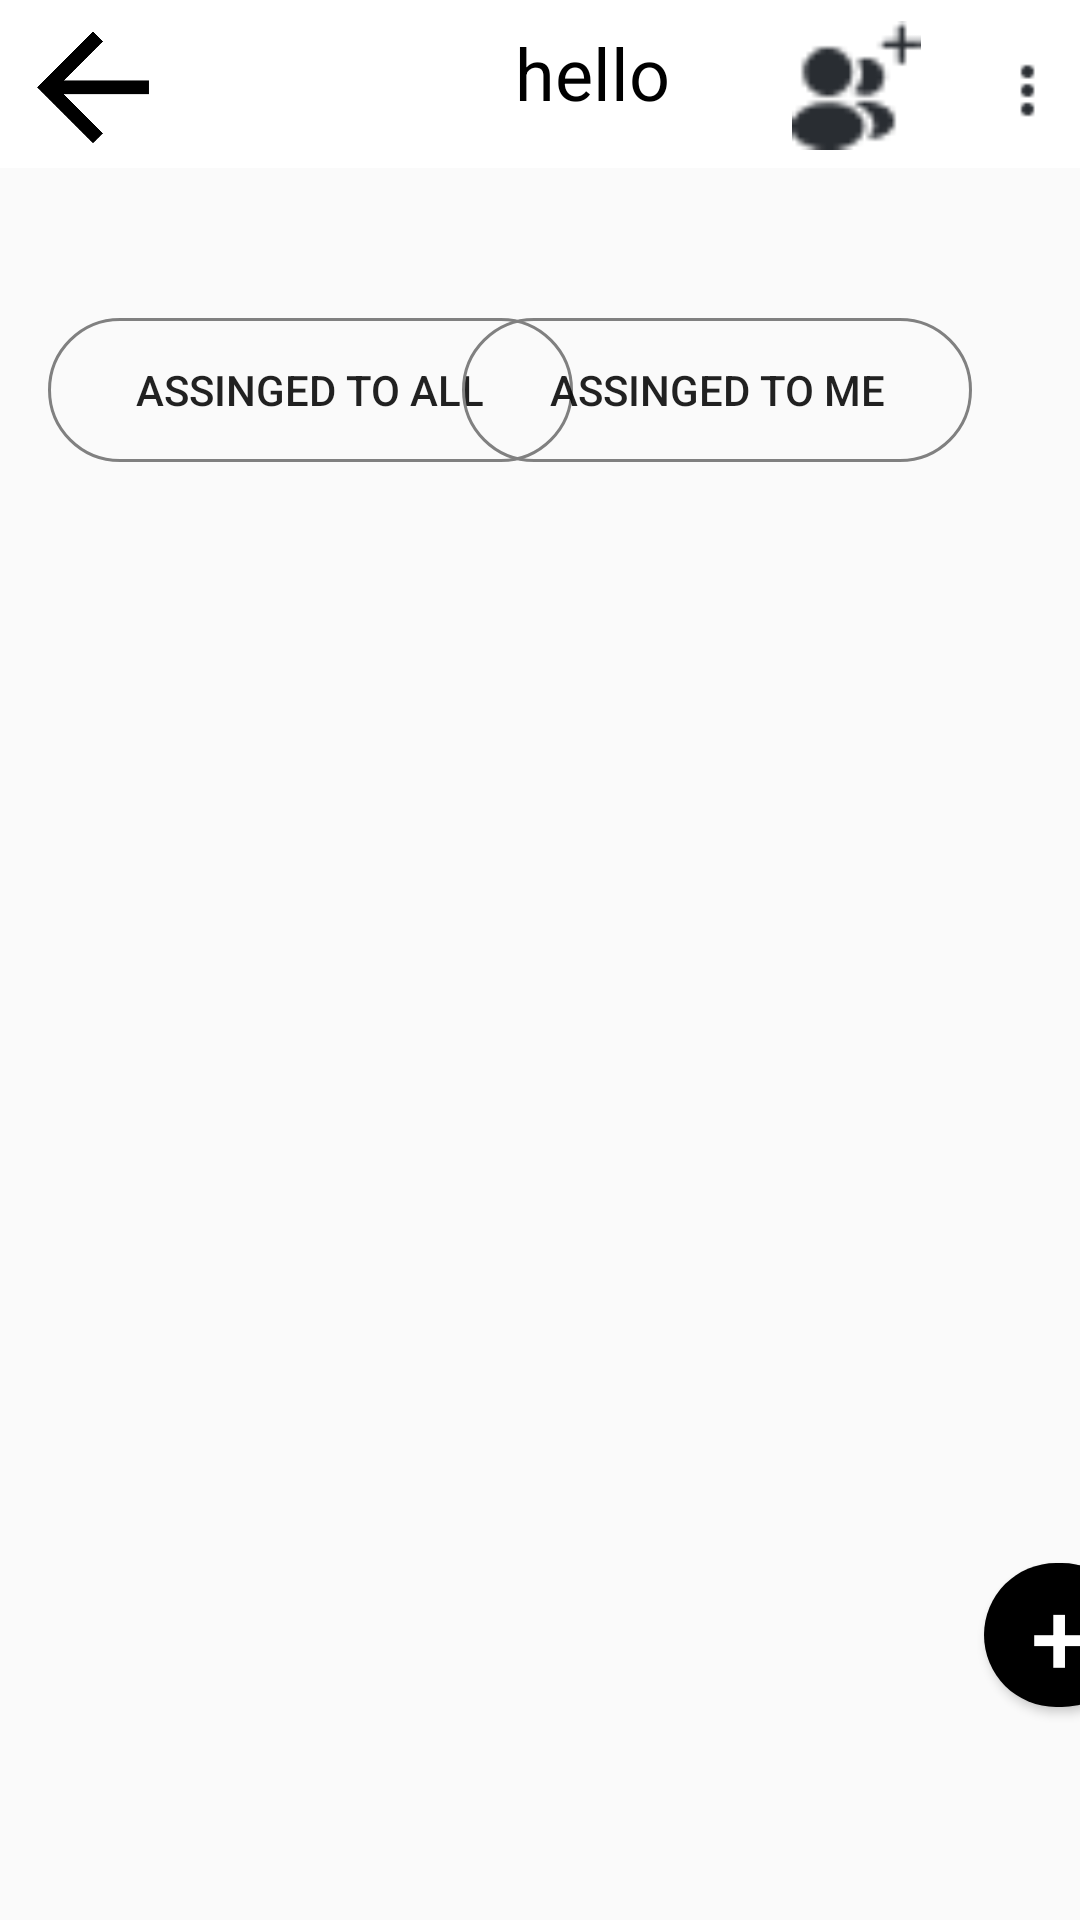

Android layout source for this screen:
<!-- AndroidManifest.xml: application theme Theme.Groceryapp -->
<!-- res/layout/activity_grocerylist.xml -->
<?xml version="1.0" encoding="utf-8"?>
<androidx.constraintlayout.widget.ConstraintLayout xmlns:android="http://schemas.android.com/apk/res/android"
    xmlns:app="http://schemas.android.com/apk/res-auto"
    xmlns:tools="http://schemas.android.com/tools"
    android:id="@+id/main"
    android:layout_width="match_parent"
    android:layout_height="match_parent"
    android:textAlignment="center"
    tools:context=".grocerylist">

    <androidx.appcompat.widget.Toolbar
        android:id="@+id/my"
        android:layout_width="match_parent"
        android:layout_height="wrap_content"
        android:background="?attr/colorPrimary"
        android:backgroundTint="@color/white"
        android:minHeight="?attr/actionBarSize"
        android:theme="?attr/actionBarTheme"
        app:layout_constraintEnd_toEndOf="parent"
        app:layout_constraintStart_toStartOf="parent"
        app:layout_constraintTop_toTopOf="parent" />


    <androidx.constraintlayout.widget.ConstraintLayout
        android:layout_width="match_parent"
        android:layout_height="wrap_content"
        app:layout_constraintEnd_toEndOf="parent"
        app:layout_constraintStart_toStartOf="parent"
        app:layout_constraintTop_toTopOf="parent">

        <ImageView
            android:id="@+id/action"
            android:layout_width="77dp"
            android:layout_height="43dp"
            android:layout_marginTop="7dp"
            android:layout_marginEnd="36dp"
            app:layout_constraintEnd_toEndOf="parent"
            app:layout_constraintTop_toTopOf="parent"
            app:srcCompat="@drawable/shareicon" />

        <TextView
            android:id="@+id/textView12"
            android:layout_width="207dp"
            android:layout_height="41dp"
            android:layout_marginStart="32dp"
            android:layout_marginTop="8dp"
            android:layout_marginBottom="6dp"
            android:text="hello"
            android:textAlignment="center"
            android:textColor="@color/black"
            android:textSize="24sp"
            app:layout_constraintBottom_toBottomOf="parent"
            app:layout_constraintStart_toEndOf="@+id/imageView14"
            app:layout_constraintTop_toTopOf="parent" />

        <ImageView
            android:id="@+id/imageView14"
            android:layout_width="62dp"
            android:layout_height="40dp"
            android:layout_marginTop="6dp"
            android:layout_marginBottom="4dp"
            app:layout_constraintBottom_toBottomOf="parent"
            app:layout_constraintStart_toStartOf="parent"
            app:layout_constraintTop_toTopOf="parent"
            app:srcCompat="@drawable/back" />

        <ImageView
            android:id="@+id/imageView8"

            android:layout_width="25dp"
            android:layout_height="33dp"
            android:layout_marginTop="11dp"
            android:layout_marginEnd="5dp"
            android:layout_marginBottom="6dp"
            app:layout_constraintBottom_toBottomOf="parent"
            app:layout_constraintEnd_toEndOf="parent"
            app:layout_constraintTop_toTopOf="parent"
            app:srcCompat="@drawable/ic"

            />

        <ImageView
            android:id="@+id/delete"
            android:layout_width="40dp"
            android:layout_height="32dp"
            android:layout_marginTop="12dp"
            android:visibility="invisible"
            app:layout_constraintEnd_toStartOf="@+id/action"
            app:layout_constraintTop_toTopOf="parent"
            app:srcCompat="@drawable/delete" />
    </androidx.constraintlayout.widget.ConstraintLayout>

    <Button
        android:id="@+id/button4"
        android:layout_width="175dp"
        android:layout_height="48dp"
        android:layout_marginStart="16dp"
        android:layout_marginBottom="12dp"
        android:background="@drawable/roundbutton"
        android:text="Assinged to all"
        app:layout_constraintBottom_toTopOf="@+id/assingedparent"
        app:layout_constraintStart_toStartOf="parent" />

    <Button
        android:id="@+id/button6"
        android:layout_width="170dp"
        android:layout_height="48dp"
        android:layout_marginEnd="36dp"
        android:layout_marginBottom="12dp"
        android:background="@drawable/roundbutton"
        android:text="Assinged To me"
        app:layout_constraintBottom_toTopOf="@+id/assingedparent"
        app:layout_constraintEnd_toEndOf="parent" />

    <androidx.recyclerview.widget.RecyclerView
        android:id="@+id/assingedparent"
        android:layout_width="411dp"
        android:layout_height="504dp"
        app:layout_constraintEnd_toEndOf="parent"
        app:layout_constraintStart_toStartOf="parent"
        app:layout_constraintTop_toBottomOf="@+id/showmenu" />

    <FrameLayout
        android:id="@+id/showmenu"
        android:layout_width="118dp"
        android:layout_height="110dp"
        android:layout_marginEnd="4dp"
        app:layout_constraintBottom_toTopOf="@+id/assingedparent"
        app:layout_constraintEnd_toEndOf="parent"
        app:layout_constraintTop_toBottomOf="@+id/my">

    </FrameLayout>

    <androidx.coordinatorlayout.widget.CoordinatorLayout
        android:id="@+id/coordinatorLayout"
        android:layout_width="405dp"
        android:layout_height="533dp"
        app:layout_constraintBottom_toBottomOf="parent"
        app:layout_constraintEnd_toEndOf="parent"
        app:layout_constraintStart_toStartOf="parent">

        <FrameLayout
            android:id="@+id/unique"
            android:layout_width="427dp"
            android:layout_height="600dp"
            app:layout_behavior="com.google.android.material.bottomsheet.BottomSheetBehavior"
            app:layout_constraintBottom_toBottomOf="parent"
            app:layout_constraintEnd_toEndOf="parent"
            app:layout_constraintStart_toStartOf="parent">

        </FrameLayout>

        <Button
            android:id="@+id/button10"
            android:layout_width="50dp"
            android:layout_height="wrap_content"
            android:layout_marginLeft="350dp"
            android:layout_marginTop="414dp"
            android:background="@drawable/round"
            android:backgroundTint="@color/black"
            android:text="+"
            android:textColor="@color/white"
            android:textSize="34sp" />

    </androidx.coordinatorlayout.widget.CoordinatorLayout>

</androidx.constraintlayout.widget.ConstraintLayout>
<!-- resources referenced by this layout -->
<resources>
  <color name="black">#FF000000</color>
  <color name="white">#FFFFFFFF</color>
  <!-- drawable back: png bitmap (drawable-v24, 15243 bytes) -->
  <!-- drawable delete: png bitmap (drawable, 512 bytes) -->
  <!-- drawable ic: png bitmap (drawable-v24, 224 bytes) -->
  <!-- drawable round (drawable) -->
  <?xml version="1.0" encoding="utf-8"?>
  <shape xmlns:android="http://schemas.android.com/apk/res/android">
      <corners  android:radius="40dp"/>
          <solid android:color="#228B22"></solid>
  </shape>
  <!-- drawable roundbutton (drawable) -->
  <?xml version="1.0" encoding="utf-8"?>
  <shape xmlns:android="http://schemas.android.com/apk/res/android">
  <corners android:radius="150dp" />
      <stroke android:width="1dp"
          android:color="#808080">
      </stroke>
  </shape>
  <!-- drawable shareicon: png bitmap (drawable, 736 bytes) -->
  <style name="Theme.Groceryapp" parent="Theme.AppCompat.DayNight.NoActionBar">
          
          <item name="colorPrimary">@color/purple_500</item>
          <item name="colorPrimaryVariant">@color/purple_700</item>
          <item name="colorOnPrimary">@color/white</item>
          
          <item name="colorSecondary">@color/teal_200</item>
          <item name="colorSecondaryVariant">@color/teal_700</item>
          <item name="colorOnSecondary">@color/black</item>
          
          <item name="android:statusBarColor" tools:targetApi="l">?attr/colorPrimaryVariant</item>
          
      </style>
  <color name="purple_500"> #00FF00</color>
  <color name="purple_700"> #00FF00</color>
  <color name="teal_200">#FF03DAC5</color>
  <color name="teal_700">#FF018786</color>
</resources>
